Run: headless pygame with SDL's dummy video driver; simulated clock (each Clock.tick advances the game by its frame time, no real sleeping); random seed 0; keys injected as events and as key.get_pressed() state; mouse plan: one left click at the window centre at the start of phase 2, then a move to the lower-right quarter at the start of phase 3; restart key SPACE tapped at the start of phases 3 and 4.
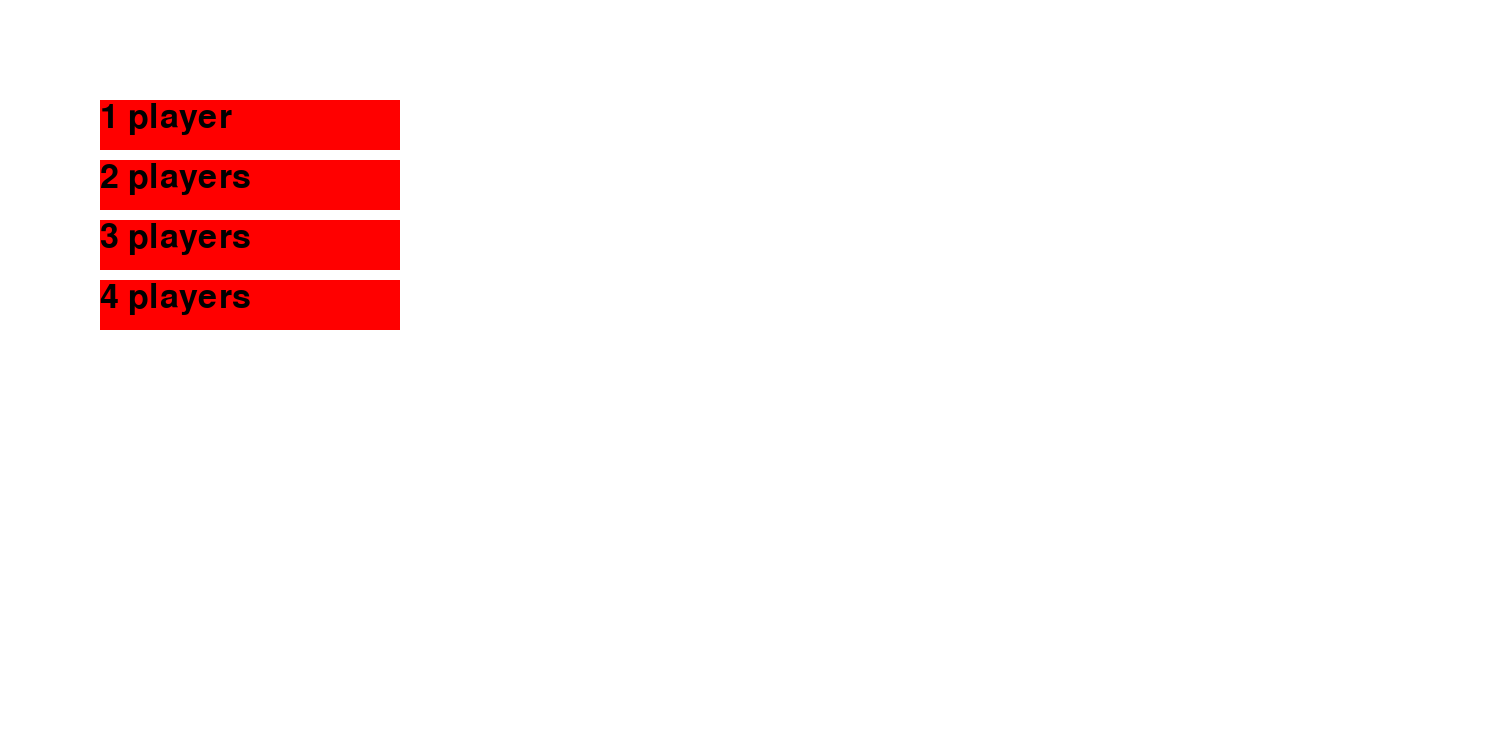
Frame 1 of 4 · flips 1–60 · no input
Frame 2 of 4 · flips 61–180 · clicked the window centre · tapped SPACE, RETURN · held RIGHT (→), D · screen unchanged from frame 1, image omitted
Frame 3 of 4 · flips 181–300 · moved the mouse to the lower-right quarter · tapped SPACE · held DOWN (↓), S · screen unchanged from frame 2, image omitted
Frame 4 of 4 · flips 301–420 · tapped SPACE · held LEFT (←), A, UP (↑), W · screen unchanged from frame 3, image omitted

The pygame program that drew these frames:

from pygame import *
from random import randint
init()

class Button():
    def __init__(self, text, window, x = 100, y = 100, width = 300, height = 50, colour = (255, 0, 0)):
        self.rect = rect.Rect(x, y, width, height)
        self.colour = colour
        self.window = window
        self.text = font.SysFont('Arial', height).render(text, True, (0, 0, 0))
    def show(self):
        draw.rect(self.window, self.colour, self.rect)
        self.window.blit(self.text, (self.rect.x, self.rect.y))
    def click(self, function):
        if i.type == MOUSEBUTTONDOWN and i.button == 1:
            x, y = i.pos
        try:
            if self.rect.collidepoint(x, y) and b1wasclicked:
                function()
                function()
            if self.rect.collidepoint(x, y) and b1wasclicked == False:
                function()
        except:
            pass

def b1clicked():
    global players
    global b1wasclicked
    players = 2
    b1wasclicked = True

def b2clicked():
    global players
    players = 2

def b3clicked():
    global players
    players = 3

def b4clicked():
    global players
    players = 4

def rolldicef():
    global turn
    global playerwhowon
    global close
    global dicenumber
    global dicenumber2
    if b1wasclicked:
        if turn == 0:
            dicenumber = randint(1, 6)
            dicenumberlocal = dicenumber
        elif turn == 1:
            dicenumber2 = randint(1, 6)
            dicenumberlocal = dicenumber2
    else:
        dicenumber = randint(1, 6)
        dicenumberlocal = dicenumber
    for i in range(dicenumberlocal):
        if playerlist[turn].x < 540:
            playerlist[turn]. y -= 50
            playerlist[turn].x += 450
        else:
            playerlist[turn].x -= 50
        if playerlist[turn].y < 100:
            playerwhowon = turn + 1
            close = True
        for j in greenrectangles:
            if playerlist[turn].colliderect(j) and i == (dicenumberlocal - 1):
                for i in range(5):
                    if playerlist[turn].x < 540:
                        playerlist[turn]. y -= 50
                        playerlist[turn].x += 450
                    else:
                        playerlist[turn].x -= 50
                    if playerlist[turn].y < 100:
                        playerwhowon = turn + 1
                        close = True
        for r in redrectangles:
            if playerlist[turn].colliderect(r) and i == (dicenumberlocal - 1):
                for i in range(5):
                    if playerlist[turn].x > 950:
                        playerlist[turn]. y += 50
                        playerlist[turn].x -= 450
                    else:
                        playerlist[turn].x += 50
    turn += 1
    if turn > (players - 1):
        turn = 0
    draw.rect(w, (0, 255, 0), rect.Rect(1050, 300, 50, 50))


closew = False
while closew != True:
    b1wasclicked = False
    w = display.set_mode((1500, 750))
    display.set_caption('Board game')
    clock = time.Clock()
    players = None
    b1 = Button('1 player', w)
    b2 = Button('2 players', w, 100, 160)
    b3 = Button('3 players', w, 100, 220)
    b4 = Button('4 players', w, 100, 280)
    buttons = [b1, b2, b3, b4]
    functions = [b1clicked, b2clicked, b3clicked, b4clicked]
    close = False
    while close != True:
        w.fill((255, 255, 255))
        for i in event.get():
            if i.type == QUIT:
                closew = True
                close = True
            if i.type == MOUSEBUTTONDOWN and i.button == 1:
                x, y = i.pos
        try:
            for i in range(4):
                if buttons[i].rect.collidepoint(x, y):
                    close = True
                    functions[i]()
        except:
            pass
        for i in buttons:
            i.show()
        display.update()
        clock.tick(60)
    rectangles = []
    x = 500
    y = 100
    for i in range(10):
        for j in range(10):
            rectangles.append(rect.Rect(x, y, 40, 40))
            x += 50
        y += 50
        x = 500
    x = 950
    y -= 50
    playerlist = []
    try:
        for i in range(players):
            if i == 1:
                x += 20
            if i == 2:
                x -= 20
                y += 20
            if i == 3:
                x += 20
            playerlist.append(rect.Rect(x, y, 20, 20))
    except:
        pass
    close = False
    greenrectangles = [rect.Rect(600, 300, 40, 40), rect.Rect(800, 200, 40, 40), rect.Rect(500, 500, 40, 40), rect.Rect(700, 400, 40, 40), rect.Rect(700, 100, 40, 40)]
    redrectangles = [rect.Rect(700, 300, 40, 40),  rect.Rect(650, 200, 40, 40), rect.Rect(600, 500, 40, 40), rect.Rect(600, 400, 40, 40), rect.Rect(650, 100, 40, 40)]
    dicenumber = None
    turn = 0
    while close != True:
        w.fill((255, 255, 255))
        w.blit(font.SysFont('Arial', 50).render('press space to roll the dice', True, (255, 0, 0)), (500, 50))
        for i in event.get():
            if i.type == QUIT:
                closew = True
            if i.type == KEYDOWN:
                if i.key == K_SPACE:
                    if b1wasclicked: 
                        rolldicef()
                        rolldicef()
                    else:
                        rolldicef() 
        if closew:
            close = True
        for i in rectangles:
            draw.rect(w, (0, 0, 255), i)
        for i in greenrectangles:
            draw.rect(w, (0, 255, 0), i)
        for i in redrectangles:
            draw.rect(w, (255, 0, 0), i)
        counter = len(rectangles)
        for i in rectangles:
            w.blit(font.SysFont('Arial', 20).render(str(counter), True, (255, 255, 255)), (i.x, i.y))
            counter -= 1
        try:
            draw.rect(w, (255, 255, 0), playerlist[0])
            draw.rect(w, (255, 0, 255), playerlist[1])
            draw.rect(w, (0, 0, 0), playerlist[2])
            draw.rect(w, (0, 255, 255), playerlist[3])
        except:
            pass
        if b1wasclicked:
            if dicenumber != None and dicenumber2 != None:
                w.blit(font.SysFont('Arial', 50).render("dice1: " + str(dicenumber), True, (255, 0, 0)), (1100, 300))
                w.blit(font.SysFont('Arial', 50).render("dice2: " + str(dicenumber2), True, (255, 0, 0)), (1100, 350))
        else:
            if dicenumber != None:
                w.blit(font.SysFont('Arial', 50).render("dice: " + str(dicenumber), True, (255, 0, 0)), (1100, 300))
        display.update()
        clock.tick(60)
    close = False
    while close != True:
        w.fill((255, 255, 255))
        for i in event.get():
            if i.type == QUIT:
                closew = True
            if i.type == KEYDOWN:
                if i.key == K_1:
                    close = True
        if closew:
            close = True  
        try:
            if b1wasclicked and playerwhowon == 1:
                w.blit(font.SysFont('Arial', 70).render('You win (1-try again)', True, (0, 255, 0)), (100, 100)) 
            if b1wasclicked and playerwhowon == 2:
                w.blit(font.SysFont('Arial', 70).render('You lose (1-try again)', True, (0, 255, 0)), (100, 100)) 
            if b1wasclicked == False:
                w.blit(font.SysFont('Arial', 70).render('player ' + str(playerwhowon) + ' won! (1-try again)', True, (0, 255, 0)), (100, 100))
        except:
            pass
        display.update()
        clock.tick(60)
